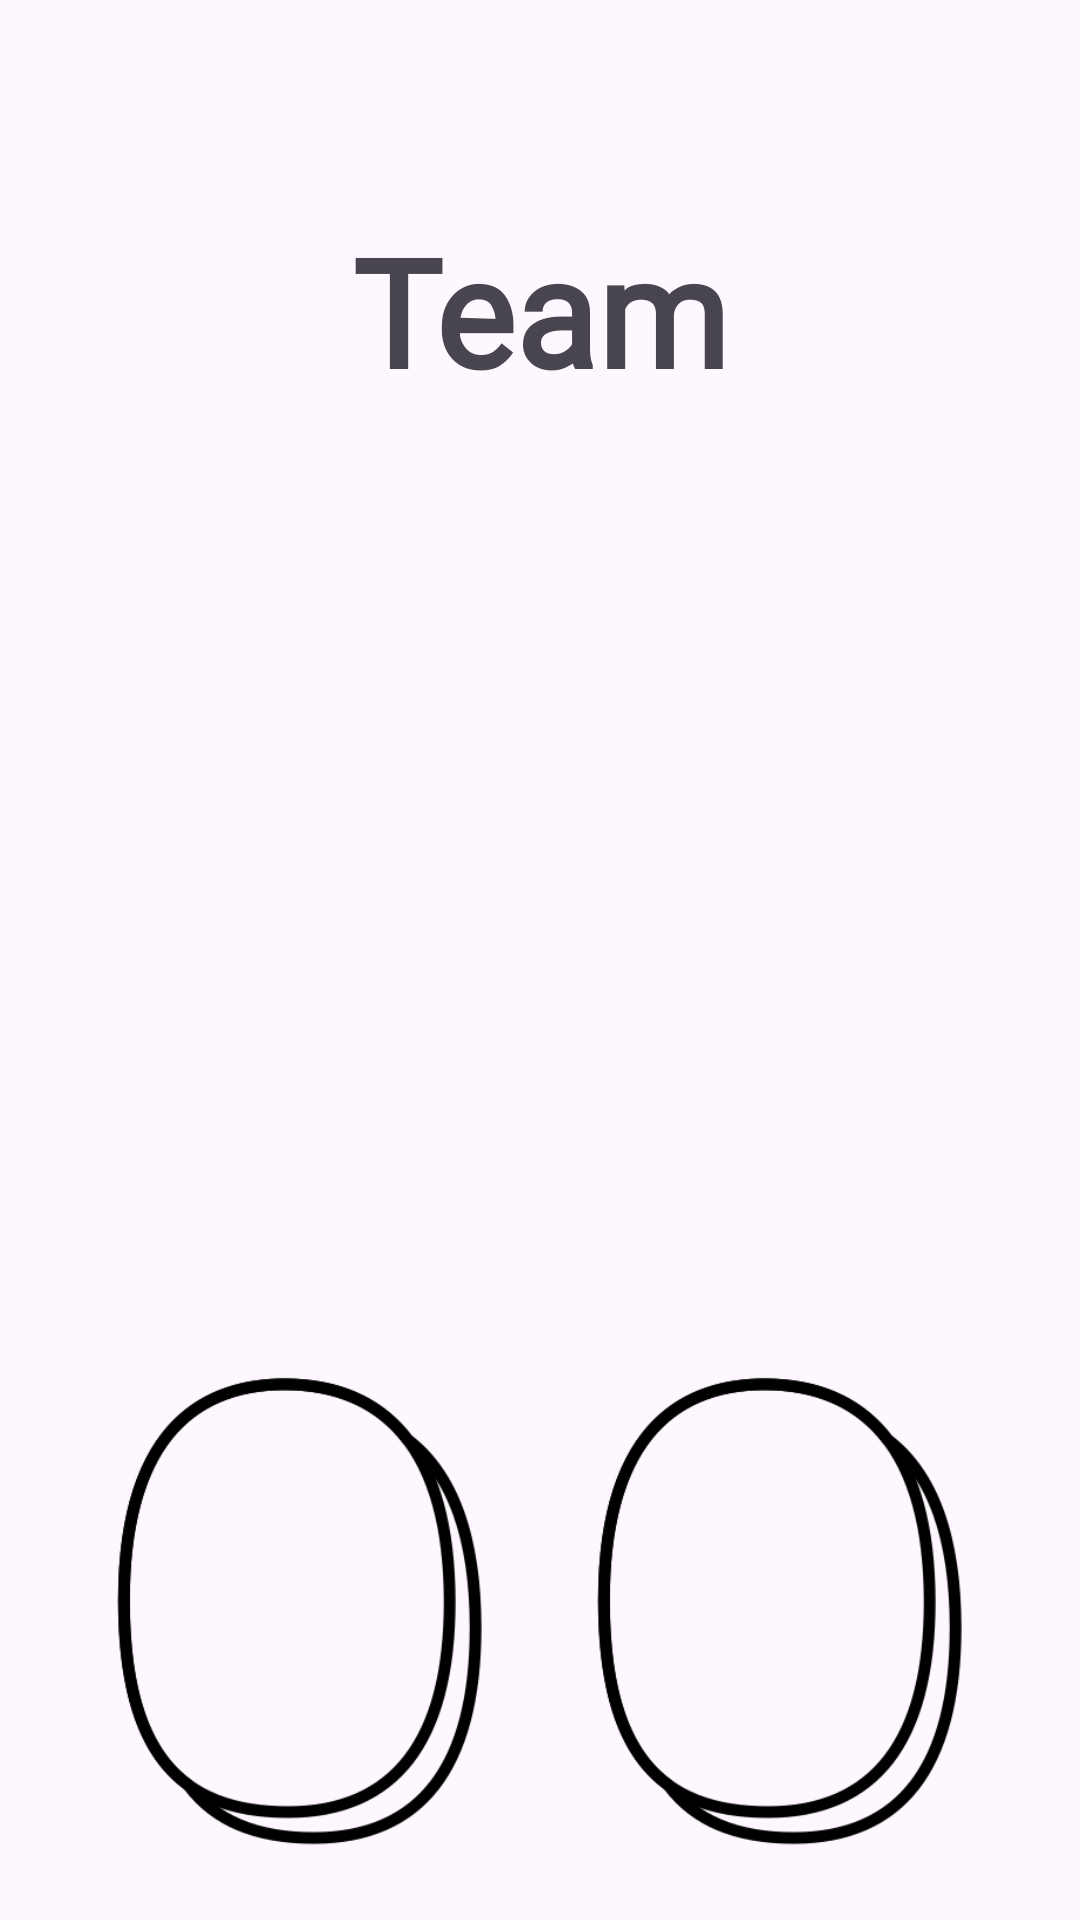

Android layout source for this screen:
<!-- AndroidManifest.xml: application theme Theme.Team300 -->
<!-- res/layout/activity_splash.xml -->
<?xml version="1.0" encoding="utf-8"?>
<androidx.constraintlayout.widget.ConstraintLayout
    xmlns:android="http://schemas.android.com/apk/res/android"
    xmlns:app="http://schemas.android.com/apk/res-auto"
    xmlns:tools="http://schemas.android.com/tools"
    android:layout_width="match_parent"
    android:layout_height="match_parent"
    tools:context=".SplashActivity">

    <TextView
        android:id="@+id/textView"
        android:layout_width="match_parent"
        android:layout_height="wrap_content"
        android:gravity="center"
        android:fontFamily="@font/bmjua_ttf"
        android:text="Team"
        android:textSize="50sp"
        android:textStyle="bold"
        android:layout_marginTop="70dp"
        app:layout_constraintEnd_toEndOf="parent"
        app:layout_constraintStart_toStartOf="parent"
        app:layout_constraintTop_toTopOf="parent" />

    <ImageView
        android:id="@+id/imageView"
        android:layout_width="300dp"
        android:layout_height="300dp"
        android:layout_marginBottom="150dp"
        android:src="@drawable/ic_3"
        app:layout_constraintEnd_toEndOf="parent"
        app:layout_constraintStart_toStartOf="parent"
        app:layout_constraintTop_toBottomOf="@+id/textView" />

    <ImageView
        android:id="@+id/imageView2"
        android:layout_width="200dp"
        android:layout_height="200dp"
        android:src="@drawable/ic_0"
        app:layout_constraintStart_toStartOf="parent"
        app:layout_constraintTop_toBottomOf="@+id/imageView" />

    <ImageView
        android:id="@+id/imageView3"
        android:layout_width="200dp"
        android:layout_height="200dp"
        android:src="@drawable/ic_0"
        app:layout_constraintEnd_toEndOf="parent"
        app:layout_constraintTop_toBottomOf="@+id/imageView" />





</androidx.constraintlayout.widget.ConstraintLayout>
<!-- resources referenced by this layout -->
<resources>
  <!-- drawable ic_0: png bitmap (drawable, 12791 bytes) -->
  <style name="Theme.Team300" parent="Base.Theme.Team300" />
  <style name="Base.Theme.Team300" parent="Theme.Material3.DayNight.NoActionBar">
          <item name="android:windowSplashScreenAnimatedIcon" tools:targetApi="S">@android:color/transparent</item>
          
          
      </style>
</resources>
